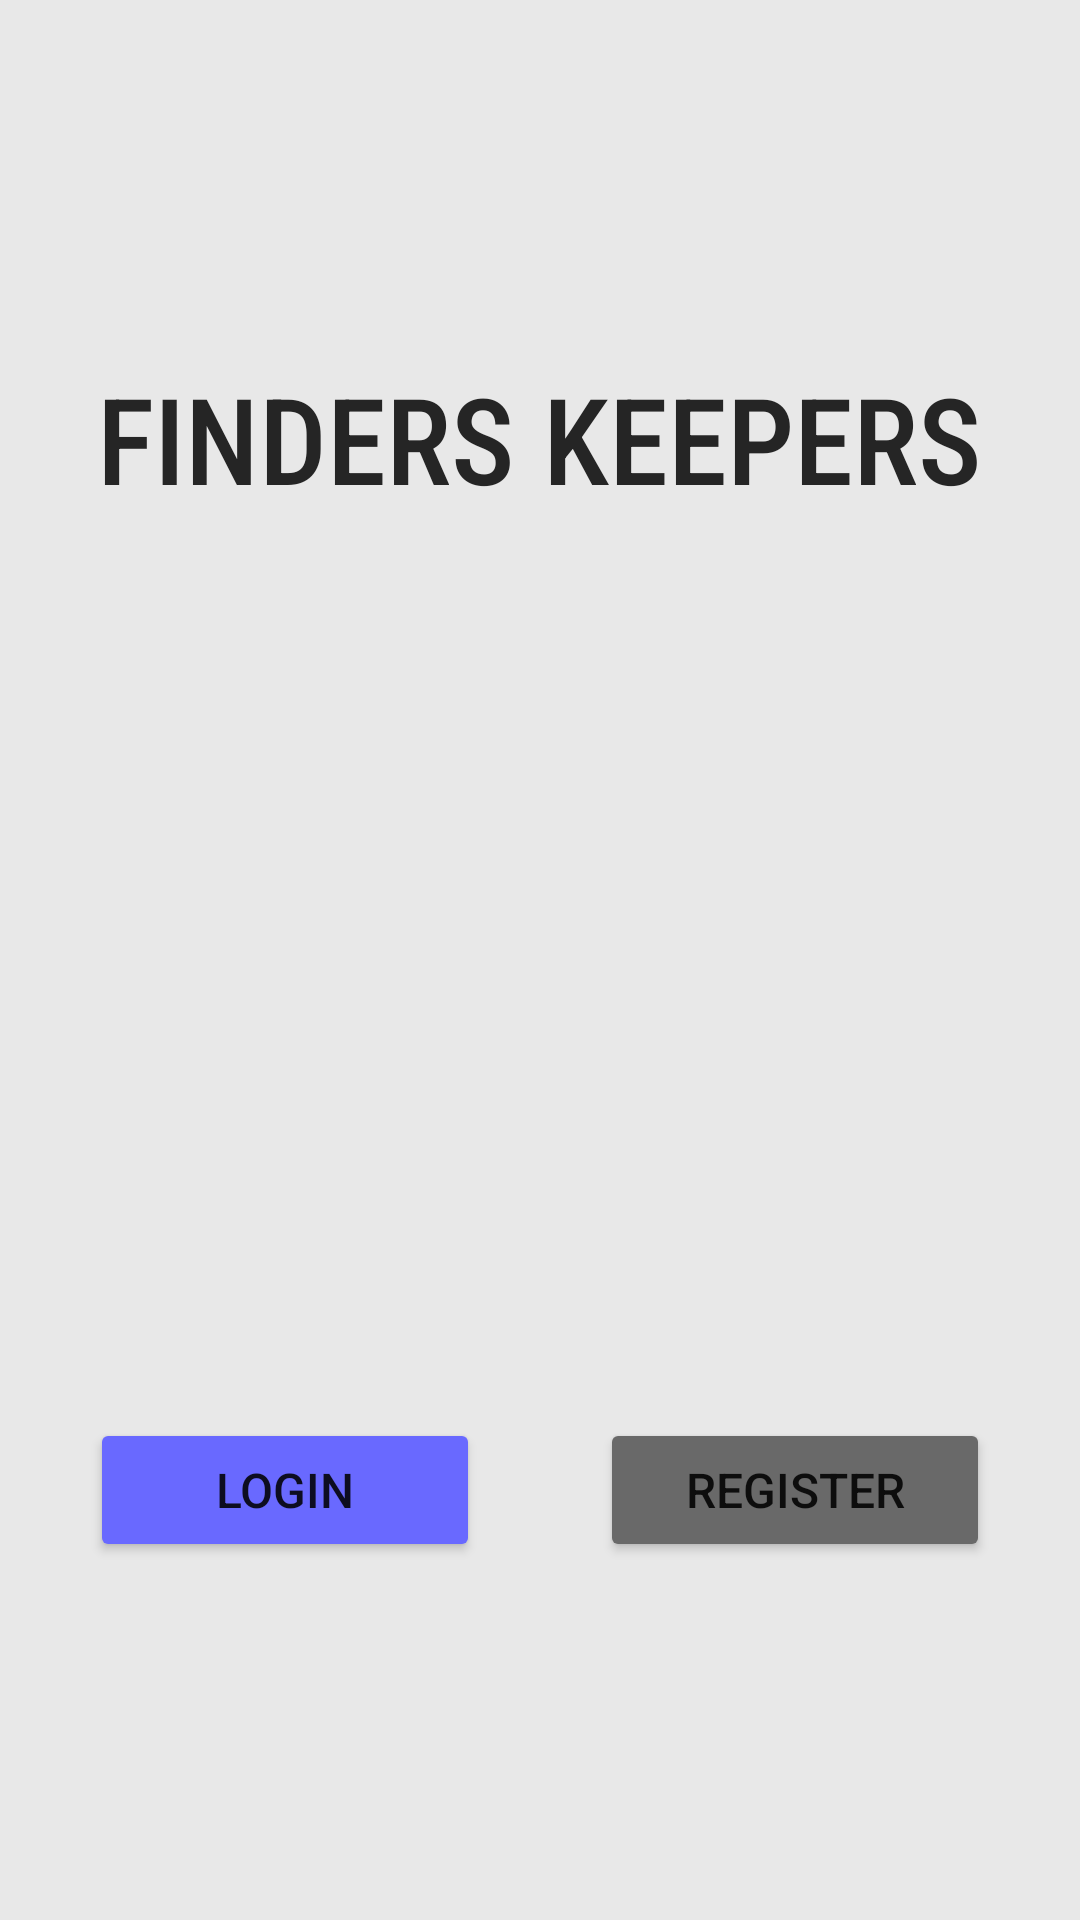

Reconstruct the res/layout file that produces this screen, plus the resources it refers to.
<!-- AndroidManifest.xml: application theme Theme.ThriftStore -->
<!-- res/layout/activity_main.xml -->
<?xml version="1.0" encoding="utf-8"?>
<LinearLayout xmlns:android="http://schemas.android.com/apk/res/android"
    xmlns:tools="http://schemas.android.com/tools"
    android:layout_width="match_parent"
    android:layout_height="match_parent"
    android:background="#E8E8E8"
    android:orientation="vertical"
    android:gravity="center"
    tools:context=".MainActivity">

    <TextView
        android:id="@+id/thriftstore"
        android:layout_width="wrap_content"
        android:layout_height="wrap_content"
        android:fontFamily="sans-serif-condensed-medium"
        android:layout_marginBottom="300dp"
        android:text="FINDERS KEEPERS"
        android:textAlignment="center"
        android:textColor="#252525"
        android:textSize="40sp" />

    <LinearLayout
        android:layout_width="match_parent"
        android:layout_height="wrap_content"
        android:gravity="center">

        <Button
            android:id="@+id/buttonLogin"
            android:layout_width="130dp"
            android:layout_height="wrap_content"
            android:backgroundTint="#6969FF"
            android:layout_marginHorizontal="20dp"
            android:text="Login"
            android:textSize="16sp" />

        <Button
            android:id="@+id/buttonSignup"
            android:layout_width="130dp"
            android:layout_height="wrap_content"
            android:backgroundTint="#696969"
            android:layout_marginHorizontal="20dp"
            android:text="Register"
            android:textSize="16sp" />

    </LinearLayout>

</LinearLayout>
<!-- resources referenced by this layout -->
<resources>
  <style name="Theme.ThriftStore" parent="Theme.MaterialComponents.DayNight.DarkActionBar">
          
          <item name="colorPrimary">@color/purple_500</item>
          <item name="colorPrimaryVariant">@color/purple_700</item>
          <item name="colorOnPrimary">@color/white</item>
          
          <item name="colorSecondary">@color/teal_200</item>
          <item name="colorSecondaryVariant">@color/teal_700</item>
          <item name="colorOnSecondary">@color/black</item>
          
          <item name="android:statusBarColor">?attr/colorPrimaryVariant</item>
          
      </style>
  <color name="purple_500">#FF6200EE</color>
  <color name="purple_700">#FF3700B3</color>
  <color name="white">#FFFFFFFF</color>
  <color name="teal_200">#FF03DAC5</color>
  <color name="teal_700">#FF018786</color>
  <color name="black">#FF000000</color>
</resources>
